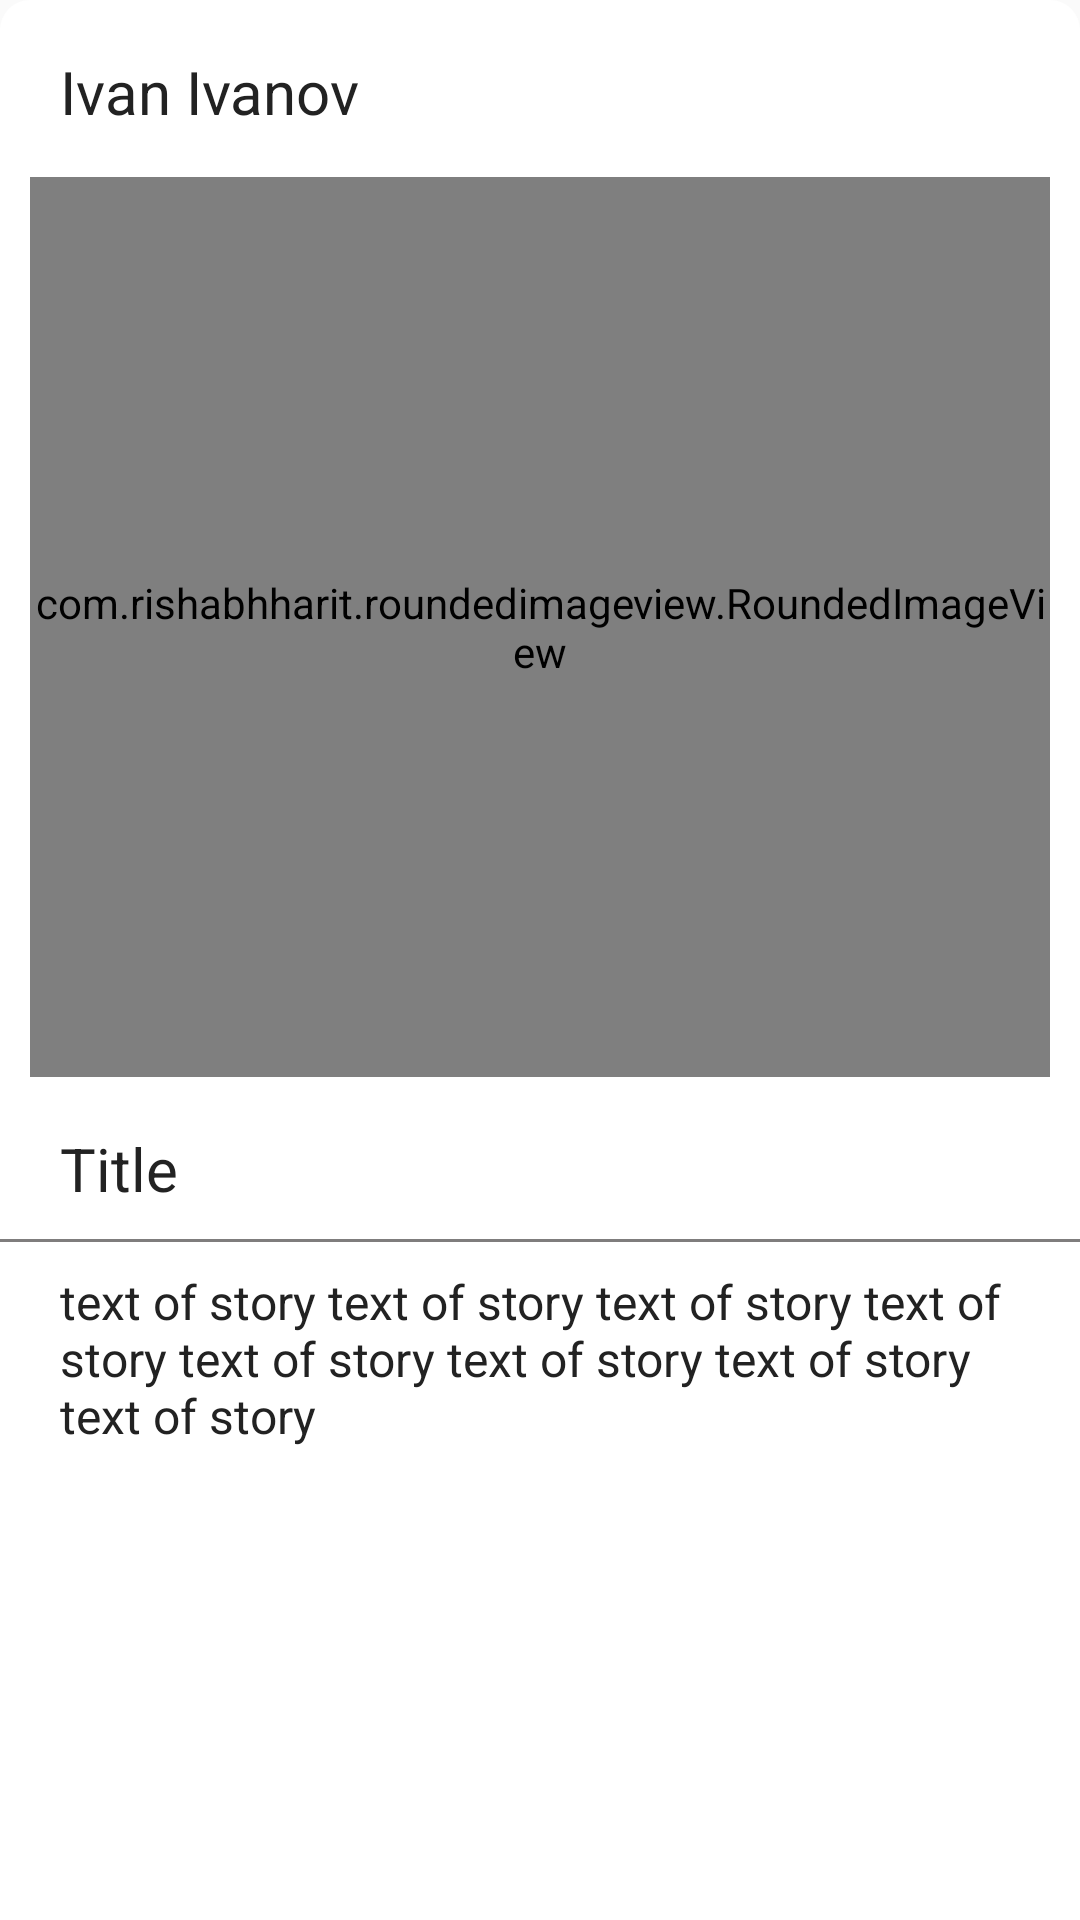

Produce the Android XML layout that renders to this screen, including the resource entries it uses.
<!-- AndroidManifest.xml: application theme Theme.StoryApp -->
<!-- res/layout/read_story_bottom_sheet.xml -->
<?xml version="1.0" encoding="utf-8"?>
<RelativeLayout xmlns:android="http://schemas.android.com/apk/res/android"
    xmlns:app="http://schemas.android.com/apk/res-auto"
    xmlns:tools="http://schemas.android.com/tools"
    android:layout_width="match_parent"
    android:layout_height="wrap_content"
    android:background="@drawable/dialog_bg">

    <TextView
        android:id="@+id/story_from"
        android:layout_width="wrap_content"
        android:layout_height="wrap_content"
        android:layout_marginLeft="20dp"
        android:layout_marginTop="17dp"
        android:textColor="@color/text_color"
        android:text="Ivan Ivanov"
        android:textSize="20sp" />

    <ImageButton
        android:id="@+id/dialog_close"
        android:layout_width="wrap_content"
        android:layout_height="wrap_content"
        android:src="@drawable/ic_baseline_close_24"
        android:background="@color/white_background_color"
        app:tint="@color/text_color"
        android:padding="10dp"
        android:layout_marginTop="7dp"
        android:layout_alignParentRight="true"
        android:layout_marginRight="12dp"/>

    <com.rishabhharit.roundedimageview.RoundedImageView
        android:id="@+id/story_image"
        android:layout_width="match_parent"
        android:layout_height="300dp"
        android:background="@drawable/image_shape"
        android:scaleType="centerCrop"
        android:layout_marginLeft="10dp"
        android:layout_below="@id/story_from"
        android:layout_marginRight="10dp"
        android:layout_marginTop="15dp"
        android:src="@drawable/wall"
        app:cornerRadius="10dp"
        app:roundedCorners="topLeft|topRight|bottomLeft|bottomRight" />


    <TextView
        android:id="@+id/story_title"
        android:layout_width="wrap_content"
        android:layout_height="wrap_content"
        android:layout_below="@+id/story_image"
        android:layout_marginLeft="20dp"
        android:layout_marginTop="17dp"
        android:text="Title"
        android:textColor="@color/text_color"
        android:textSize="20sp" />

    <TextView
        android:id="@+id/tv_btm_shed_date"
        android:layout_width="wrap_content"
        android:layout_height="wrap_content"
        android:layout_below="@+id/story_image"
        android:layout_alignParentEnd="true"
        android:layout_marginTop="22dp"
        android:layout_marginEnd="40dp"
        android:textColor="@color/date_color_text"
        android:textSize="14sp"
        tools:text="2 days ago" />

    <View
        android:id="@+id/stroke"
        android:layout_width="match_parent"
        android:layout_height="1dp"
        android:layout_below="@id/story_title"
        android:layout_marginTop="10dp"
        android:background="@color/divider_color" />


    <TextView
        android:id="@+id/story_txt"
        android:layout_width="wrap_content"
        android:layout_height="wrap_content"
        android:layout_below="@id/story_title"
        android:layout_marginLeft="20dp"
        android:layout_marginTop="20dp"
        android:layout_marginRight="20dp"
        android:layout_marginBottom="30dp"
        android:textColor="@color/text_color"
        android:text="text of story text of story text of story text of story text of story text of story text of story text of story"
        android:textSize="16sp" />

</RelativeLayout>
<!-- resources referenced by this layout -->
<resources>
  <color name="date_color_text">#B341485D</color>
  <color name="divider_color">#7F7D7D</color>
  <color name="text_color">#222222</color>
  <color name="white_background_color">#fff</color>
  <!-- drawable dialog_bg (drawable) -->
  <?xml version="1.0" encoding="utf-8"?>
  <shape xmlns:android="http://schemas.android.com/apk/res/android">
      <solid
          android:color="@color/white_background_color"/>
  
      <corners
          android:topLeftRadius="10dp"
          android:topRightRadius="10dp"
          />
  </shape>
  <!-- drawable image_shape (drawable-v24) -->
  <?xml version="1.0" encoding="utf-8"?>
  <shape xmlns:android="http://schemas.android.com/apk/res/android">
  <corners android:topRightRadius="10dp"
      android:topLeftRadius="10dp"/>
  </shape>
  <!-- drawable wall: jpg bitmap (drawable-v24, 54187 bytes) -->
  <style name="Theme.StoryApp" parent="Theme.AppCompat.DayNight.NoActionBar">
          
          <item name="colorPrimary">@color/purple_500</item>
          <item name="colorPrimaryVariant">@color/purple_700</item>
          <item name="colorOnPrimary">@color/white</item>
          
          <item name="colorSecondary">@color/teal_200</item>
          <item name="colorSecondaryVariant">@color/teal_700</item>
          <item name="colorOnSecondary">@color/black</item>
          
          <item name="android:statusBarColor" tools:targetApi="l">?attr/colorPrimaryVariant</item>
          
      </style>
  <color name="purple_500">#FF6200EE</color>
  <color name="purple_700">#FF3700B3</color>
  <color name="white">#FFFFFFFF</color>
  <color name="teal_200">#FF03DAC5</color>
  <color name="teal_700">#FF018786</color>
  <color name="black">#FF000000</color>
</resources>
